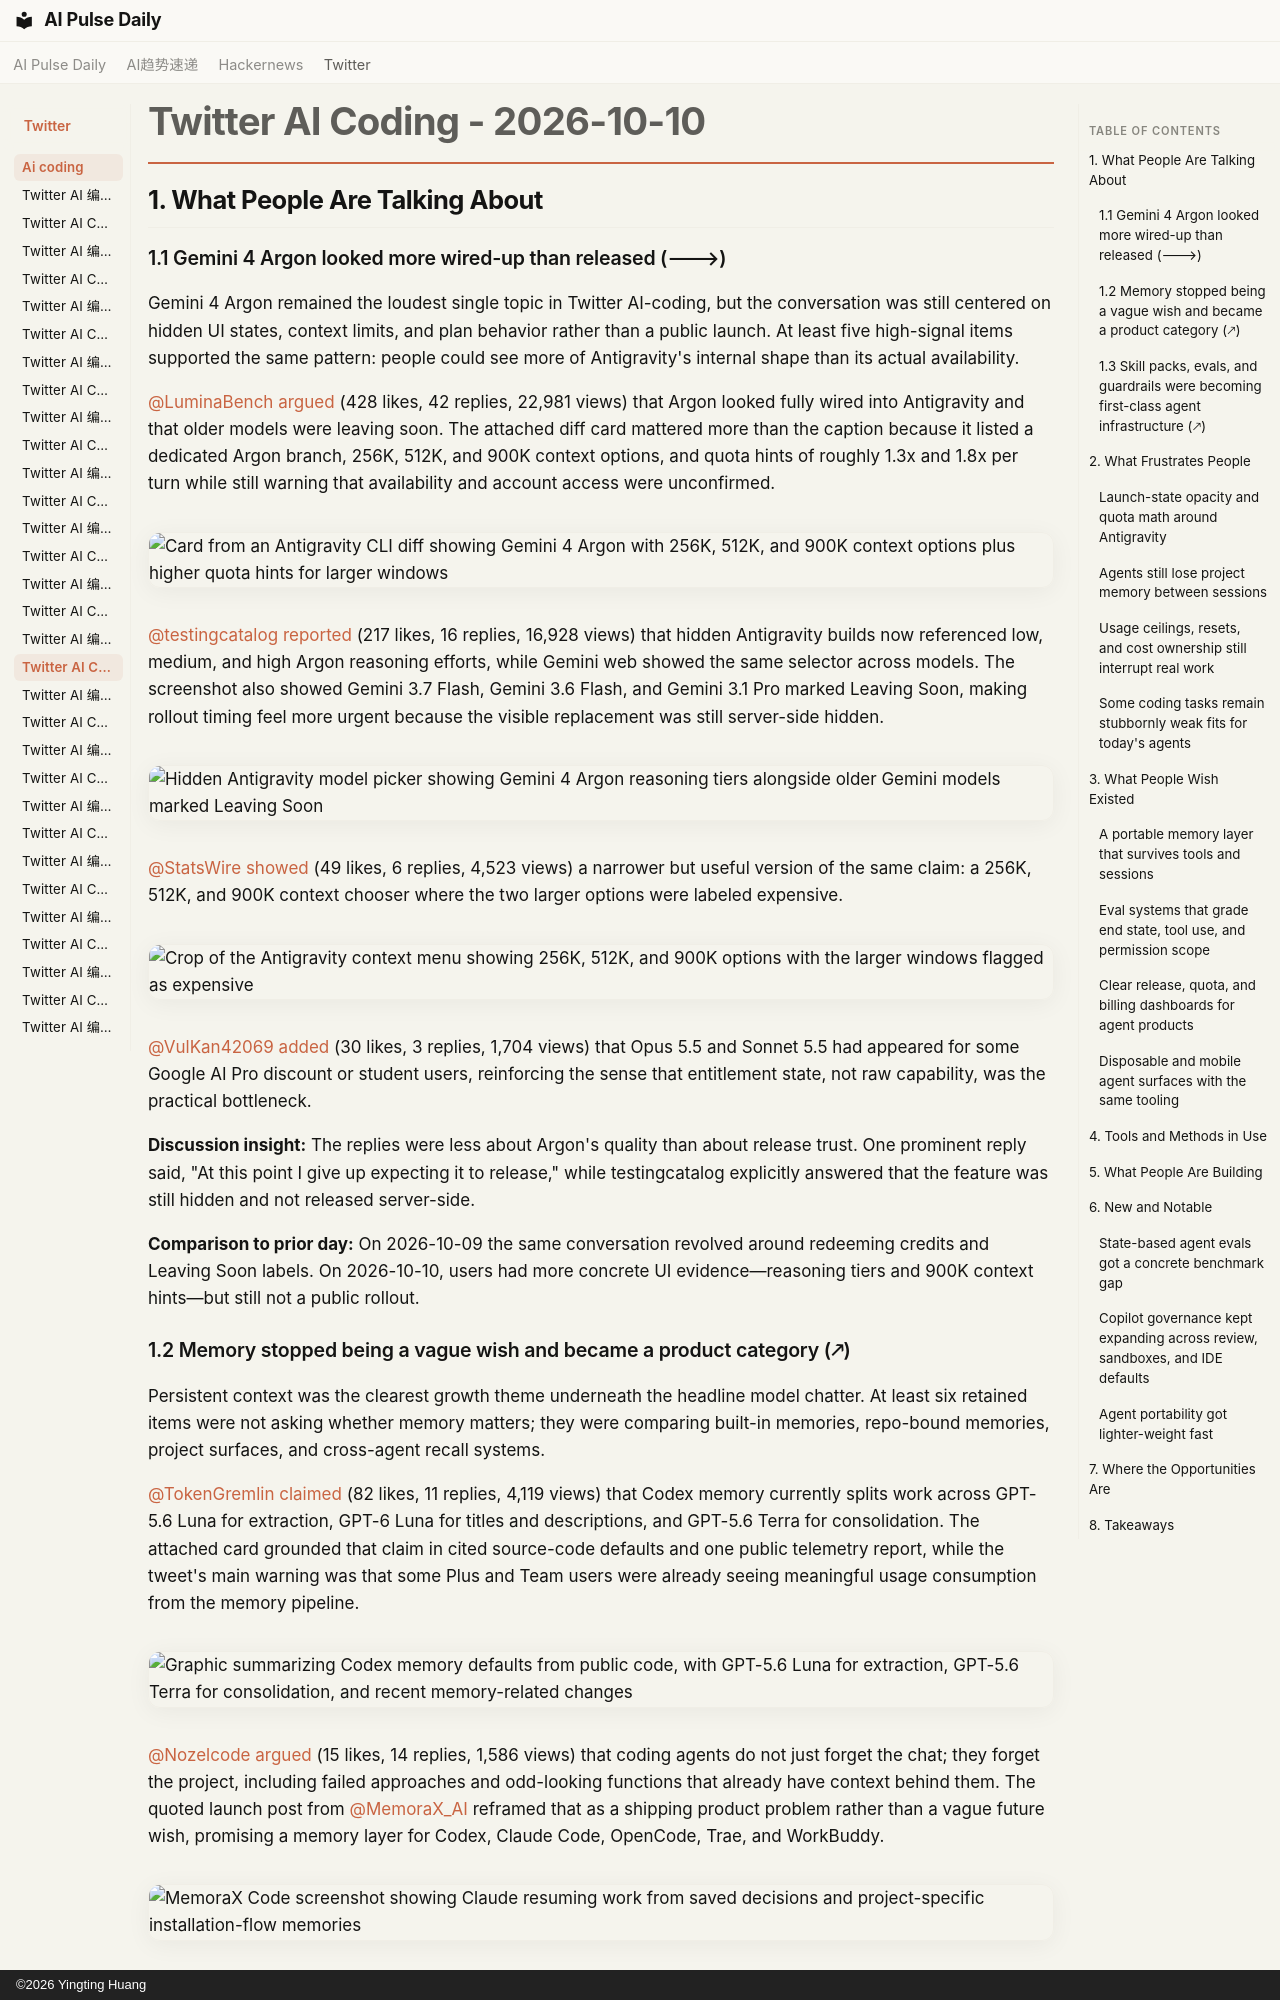

repository: vibewatch/vibewatch.github.io · page: twitter/ai-coding/2026-10-10/index.html · generator: mkdocs · copyright: ©2026 Yingting Huang

# Twitter AI Coding - 2026-10-10

## 1. What People Are Talking About

### 1.1 Gemini 4 Argon looked more wired-up than released (🡒)

Gemini 4 Argon remained the loudest single topic in Twitter AI-coding, but the conversation was still centered on hidden UI states, context limits, and plan behavior rather than a public launch. At least five high-signal items supported the same pattern: people could see more of Antigravity's internal shape than its actual availability.

[@LuminaBench](https://x.com/LuminaBench) [argued](https://x.com/LuminaBench/status/2108867722905878750) (428 likes, 42 replies, 22,981 views) that Argon looked fully wired into Antigravity and that older models were leaving soon. The attached diff card mattered more than the caption because it listed a dedicated Argon branch, 256K, 512K, and 900K context options, and quota hints of roughly 1.3x and 1.8x per turn while still warning that availability and account access were unconfirmed.

![Card from an Antigravity CLI diff showing Gemini 4 Argon with 256K, 512K, and 900K context options plus higher quota hints for larger windows](https://pbs.twimg.com/media/HUQwuF9W0AEn5Sj.png)

[@testingcatalog](https://x.com/testingcatalog) [reported](https://x.com/testingcatalog/status/2108696747874697354) (217 likes, 16 replies, 16,928 views) that hidden Antigravity builds now referenced low, medium, and high Argon reasoning efforts, while Gemini web showed the same selector across models. The screenshot also showed Gemini 3.7 Flash, Gemini 3.6 Flash, and Gemini 3.1 Pro marked Leaving Soon, making rollout timing feel more urgent because the visible replacement was still server-side hidden.

![Hidden Antigravity model picker showing Gemini 4 Argon reasoning tiers alongside older Gemini models marked Leaving Soon](https://pbs.twimg.com/media/HUOXiqmW8AAbbJa.jpg)

[@StatsWire](https://x.com/StatsWire) [showed](https://x.com/StatsWire/status/2108840730185912464) (49 likes, 6 replies, 4,523 views) a narrower but useful version of the same claim: a 256K, 512K, and 900K context chooser where the two larger options were labeled expensive.

![Crop of the Antigravity context menu showing 256K, 512K, and 900K options with the larger windows flagged as expensive](https://pbs.twimg.com/media/HUQbdaebYAA8oox.jpg)

[@VulKan42069](https://x.com/VulKan42069) [added](https://x.com/VulKan42069/status/2108893138249306153) (30 likes, 3 replies, 1,704 views) that Opus 5.5 and Sonnet 5.5 had appeared for some Google AI Pro discount or student users, reinforcing the sense that entitlement state, not raw capability, was the practical bottleneck.

**Discussion insight:** The replies were less about Argon's quality than about release trust. One prominent reply said, "At this point I give up expecting it to release," while testingcatalog explicitly answered that the feature was still hidden and not released server-side.

**Comparison to prior day:** On 2026-10-09 the same conversation revolved around redeeming credits and Leaving Soon labels. On 2026-10-10, users had more concrete UI evidence—reasoning tiers and 900K context hints—but still not a public rollout.
